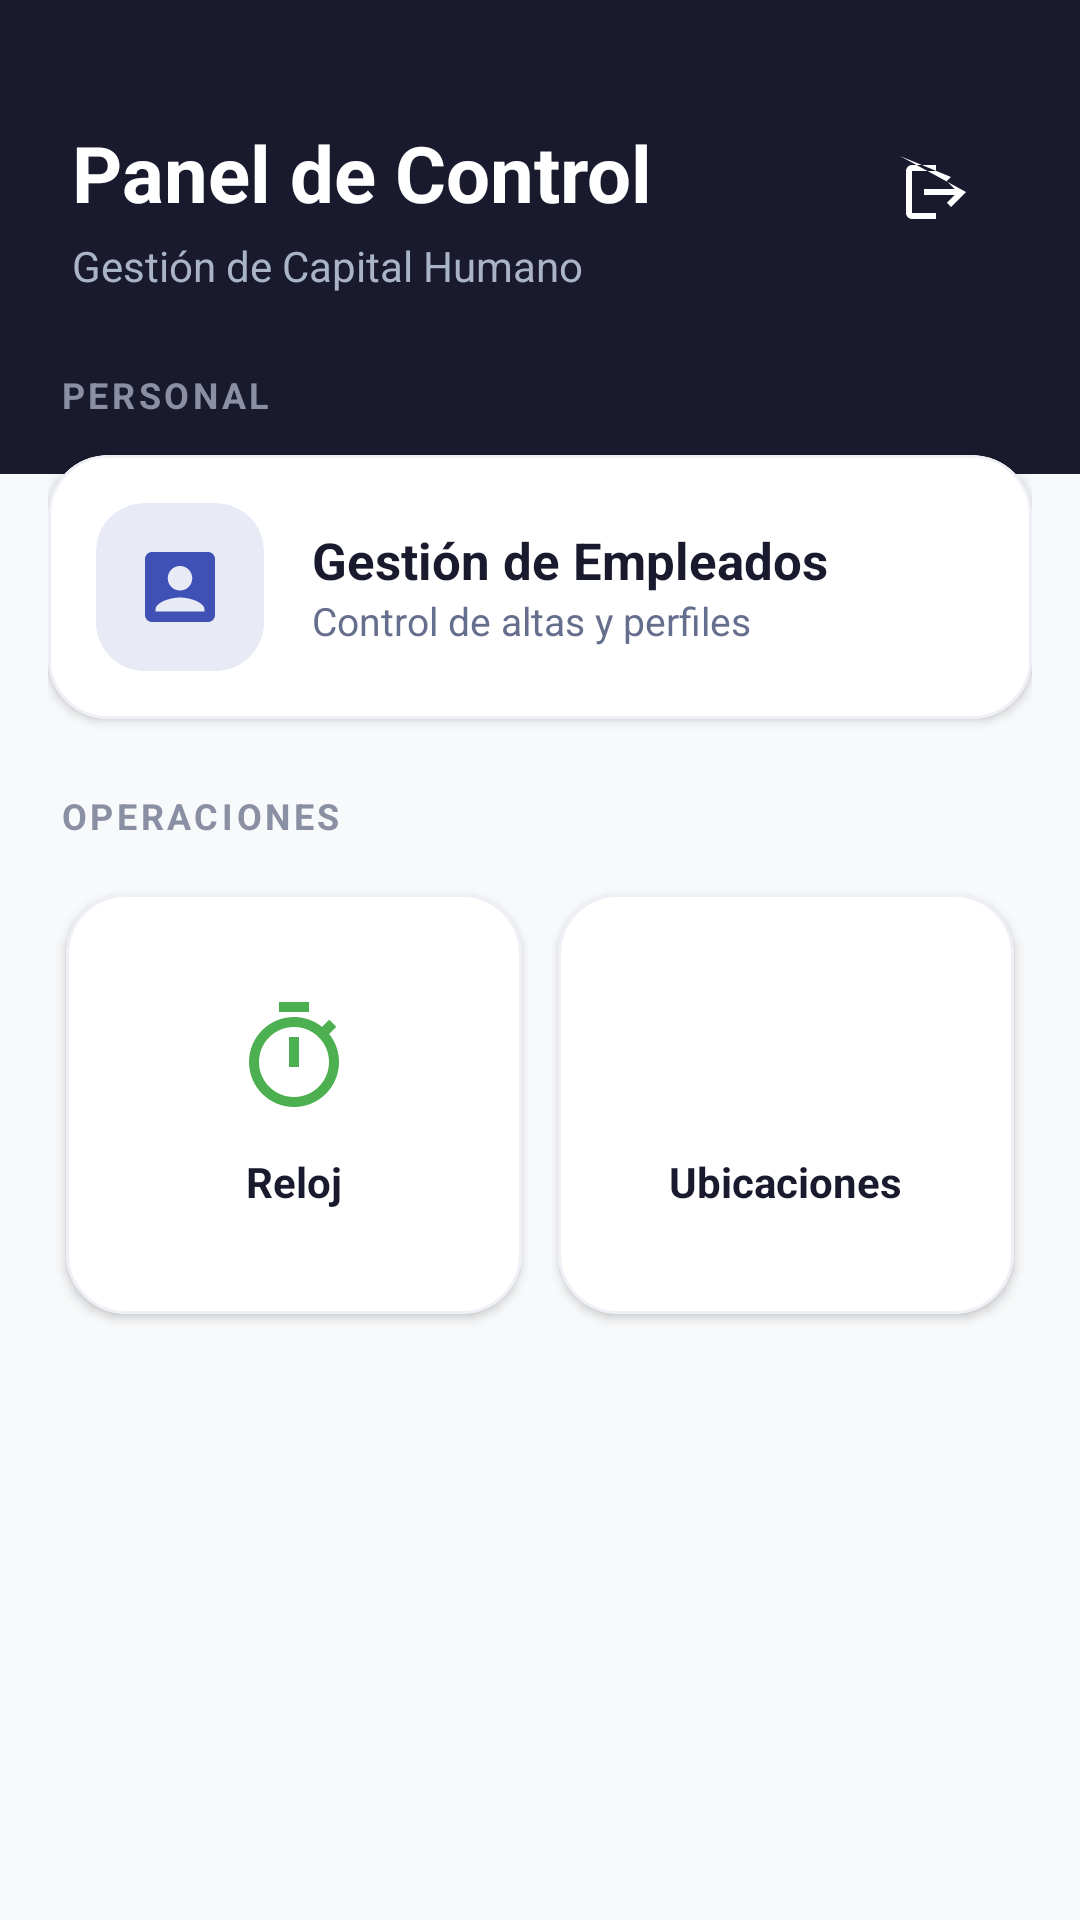

Produce the Android XML layout that renders to this screen, including the resource entries it uses.
<!-- AndroidManifest.xml: application theme Theme.ProntoCheck -->
<!-- res/layout/activity_dashboard.xml -->
<?xml version="1.0" encoding="utf-8"?>
<ScrollView
    xmlns:android="http://schemas.android.com/apk/res/android"
    xmlns:app="http://schemas.android.com/apk/res-auto"
    android:layout_width="match_parent"
    android:layout_height="match_parent"
    android:background="#F8F9FA"
    android:fillViewport="true">

    <LinearLayout
        android:layout_width="match_parent"
        android:layout_height="wrap_content"
        android:orientation="vertical">

        
        <RelativeLayout
            android:layout_width="match_parent"
            android:layout_height="wrap_content"
            android:background="#1A1A2E"
            android:paddingStart="24dp"
            android:paddingEnd="24dp"
            android:paddingTop="40dp"
            android:paddingBottom="60dp">

            <LinearLayout
                android:layout_width="wrap_content"
                android:layout_height="wrap_content"
                android:layout_alignParentStart="true"
                android:orientation="vertical">

                <TextView
                    android:layout_width="wrap_content"
                    android:layout_height="wrap_content"
                    android:text="Panel de Control"
                    android:textColor="#FFFFFF"
                    android:textSize="26sp"
                    android:textStyle="bold" />

                <TextView
                    android:layout_width="wrap_content"
                    android:layout_height="wrap_content"
                    android:layout_marginTop="4dp"
                    android:text="Gestión de Capital Humano"
                    android:textColor="#AAB4C8"
                    android:textSize="14sp" />

            </LinearLayout>

            
            <ImageButton
                android:id="@+id/btnCerrarSesion"
                android:layout_width="48dp"
                android:layout_height="48dp"
                android:layout_alignParentEnd="true"
                android:background="?attr/selectableItemBackgroundBorderless"
                android:contentDescription="Cerrar Sesión"
                android:padding="8dp"
                android:scaleType="centerInside"
                android:src="@drawable/ic_logout"
                app:tint="#FFFFFF" />

        </RelativeLayout>

        
        <LinearLayout
            android:layout_width="match_parent"
            android:layout_height="wrap_content"
            android:layout_marginTop="-35dp"
            android:orientation="vertical"
            android:paddingStart="16dp"
            android:paddingEnd="16dp"
            android:paddingBottom="24dp">

            
            <TextView
                android:layout_width="wrap_content"
                android:layout_height="wrap_content"
                android:layout_marginStart="4dp"
                android:layout_marginBottom="12dp"
                android:letterSpacing="0.1"
                android:text="PERSONAL"
                android:textColor="#8A8FA3"
                android:textSize="12sp"
                android:textStyle="bold" />

            
            <com.google.android.material.card.MaterialCardView
                android:layout_width="match_parent"
                android:layout_height="wrap_content"
                android:layout_marginBottom="24dp"
                app:cardBackgroundColor="#FFFFFF"
                app:cardCornerRadius="20dp"
                app:cardElevation="2dp"
                app:strokeColor="#EEF0F5"
                app:strokeWidth="1dp">

                <LinearLayout
                    android:id="@+id/btnGestion"
                    android:layout_width="match_parent"
                    android:layout_height="wrap_content"
                    android:clickable="true"
                    android:focusable="true"
                    android:foreground="?attr/selectableItemBackground"
                    android:gravity="center_vertical"
                    android:orientation="horizontal"
                    android:padding="16dp">

                    <com.google.android.material.card.MaterialCardView
                        android:layout_width="56dp"
                        android:layout_height="56dp"
                        app:cardBackgroundColor="#E8EAF6"
                        app:cardCornerRadius="16dp"
                        app:cardElevation="0dp">

                        <ImageView
                            android:layout_width="28dp"
                            android:layout_height="28dp"
                            android:layout_gravity="center"
                            android:src="@drawable/ic_badge"
                            app:tint="#3F51B5" />

                    </com.google.android.material.card.MaterialCardView>

                    <LinearLayout
                        android:layout_width="0dp"
                        android:layout_height="wrap_content"
                        android:layout_marginStart="16dp"
                        android:layout_weight="1"
                        android:orientation="vertical">

                        <TextView
                            android:layout_width="wrap_content"
                            android:layout_height="wrap_content"
                            android:text="Gestión de Empleados"
                            android:textColor="#1A1A2E"
                            android:textSize="17sp"
                            android:textStyle="bold" />

                        <TextView
                            android:layout_width="wrap_content"
                            android:layout_height="wrap_content"
                            android:text="Control de altas y perfiles"
                            android:textColor="#666E8D"
                            android:textSize="13sp" />

                    </LinearLayout>

                </LinearLayout>

            </com.google.android.material.card.MaterialCardView>

            
            <TextView
                android:layout_width="wrap_content"
                android:layout_height="wrap_content"
                android:layout_marginStart="4dp"
                android:layout_marginBottom="12dp"
                android:letterSpacing="0.1"
                android:text="OPERACIONES"
                android:textColor="#8A8FA3"
                android:textSize="12sp"
                android:textStyle="bold" />

            
            <GridLayout
                android:layout_width="match_parent"
                android:layout_height="wrap_content"
                android:alignmentMode="alignMargins"
                android:columnCount="2"
                android:columnOrderPreserved="false">

                
                <com.google.android.material.card.MaterialCardView
                    android:layout_width="0dp"
                    android:layout_height="140dp"
                    android:layout_columnWeight="1"
                    android:layout_margin="6dp"
                    app:cardCornerRadius="20dp"
                    app:cardElevation="2dp"
                    app:strokeColor="#EEF0F5"
                    app:strokeWidth="1dp">

                    <LinearLayout
                        android:id="@+id/btnReloj"
                        android:layout_width="match_parent"
                        android:layout_height="match_parent"
                        android:clickable="true"
                        android:focusable="true"
                        android:foreground="?attr/selectableItemBackground"
                        android:gravity="center"
                        android:orientation="vertical">

                        <ImageView
                            android:layout_width="40dp"
                            android:layout_height="40dp"
                            android:src="@drawable/ic_timer"
                            app:tint="#4CAF50" />

                        <TextView
                            android:layout_width="wrap_content"
                            android:layout_height="wrap_content"
                            android:layout_marginTop="12dp"
                            android:text="Reloj"
                            android:textColor="#1A1A2E"
                            android:textStyle="bold" />

                    </LinearLayout>

                </com.google.android.material.card.MaterialCardView>

                
                <com.google.android.material.card.MaterialCardView
                    android:id="@+id/cardUbicaciones"
                    android:layout_width="0dp"
                    android:layout_height="140dp"
                    android:layout_columnWeight="1"
                    android:layout_margin="6dp"
                    app:cardCornerRadius="20dp"
                    app:cardElevation="2dp"
                    app:strokeColor="#EEF0F5"
                    app:strokeWidth="1dp">

                    <LinearLayout
                        android:id="@+id/btnUbicaciones"
                        android:layout_width="match_parent"
                        android:layout_height="match_parent"
                        android:clickable="true"
                        android:focusable="true"
                        android:foreground="?attr/selectableItemBackground"
                        android:gravity="center"
                        android:orientation="vertical">

                        <ImageView
                            android:layout_width="40dp"
                            android:layout_height="40dp"
                            android:src="@drawable/ic_location"
                            app:tint="#E91E63" />

                        <TextView
                            android:layout_width="wrap_content"
                            android:layout_height="wrap_content"
                            android:layout_marginTop="12dp"
                            android:text="Ubicaciones"
                            android:textColor="#1A1A2E"
                            android:textStyle="bold" />

                    </LinearLayout>

                </com.google.android.material.card.MaterialCardView>

            </GridLayout>

        </LinearLayout>

    </LinearLayout>

</ScrollView>
<!-- resources referenced by this layout -->
<resources>
  <!-- drawable ic_badge (drawable) -->
  <vector xmlns:android="http://schemas.android.com/apk/res/android"
      android:width="24dp"
      android:height="24dp"
      android:viewportWidth="24"
      android:viewportHeight="24">
      <path
          android:fillColor="#FF000000"
          android:pathData="M20,2L4,2c-1.1,0 -2,0.9 -2,2v16c0,1.1 0.9,2 2,2h16c1.1,0 2,-0.9 2,-2L22,4c0,-1.1 -0.9,-2 -2,-2zM12,6c1.93,0 3.5,1.57 3.5,3.5S13.93,13 12,13s-3.5,-1.57 -3.5,-3.5S10.07,6 12,6zM19,19L5,19v-0.5c0,-2.33 4.67,-3.5 7,-3.5s7,1.17 7,3.5v0.5z"/>
  </vector>
  <!-- drawable ic_logout (drawable) -->
  <vector xmlns:android="http://schemas.android.com/apk/res/android"
      android:width="24dp"
      android:height="24dp"
      android:viewportWidth="24"
      android:viewportHeight="24"
      android:tint="?attr/colorControlNormal">
      <path
          android:fillColor="@android:color/white"
          android:pathData="L17,7l-1.41,1.41L18.17,11H8v2h10.17l-2.58,2.58L17,17l5,-5zM4,5h8V3H4c-1.1,0 -2,0.9 -2,2v14c0,1.1 0.9,2 2,2h8v-2H4V5z"/>
  </vector>
  <!-- drawable ic_timer (drawable) -->
  <vector xmlns:android="http://schemas.android.com/apk/res/android"
      android:width="24dp"
      android:height="24dp"
      android:viewportWidth="24"
      android:viewportHeight="24">
      <path
          android:fillColor="#FF000000"
          android:pathData="M15,1L9,1v2h6L15,1zM11,14h2L13,8h-2v6zM19.03,7.39l1.42,-1.42c-0.43,-0.51 -0.9,-0.99 -1.41,-1.41l-1.42,1.42C16.07,4.74 14.12,4 12,4c-4.97,0 -9,4.03 -9,9s4.03,9 9,9 9,-4.03 9,-9c0,-2.12 -0.74,-4.07 -1.97,-5.61zM12,20c-3.87,0 -7,-3.13 -7,-7s3.13,-7 7,-7 7,3.13 7,7 -3.13,7 -7,7z"/>
  </vector>
  <style name="Theme.ProntoCheck" parent="Theme.MaterialComponents.DayNight.NoActionBar">
          
          <item name="colorPrimary">#6650a4</item>
          <item name="colorSecondary">#625b71</item>
  
          
          <item name="android:statusBarColor">#FFFFFF</item>
          <item name="android:windowLightStatusBar">true</item>
      </style>
</resources>
